The GitHub repository kev-in-ta/227-0447-00-ImageAnalysisComputerVision contains a labelled image folder "images_per_class" with 10 categories: airplane, bird, car, cat, deer, dog, horse, monkey, ship, truck. Examples follow, each with its label.

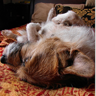
Label: dog

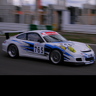
Label: car

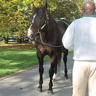
Label: horse

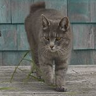
Label: cat

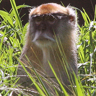
Label: monkey

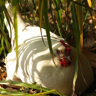
Label: bird
